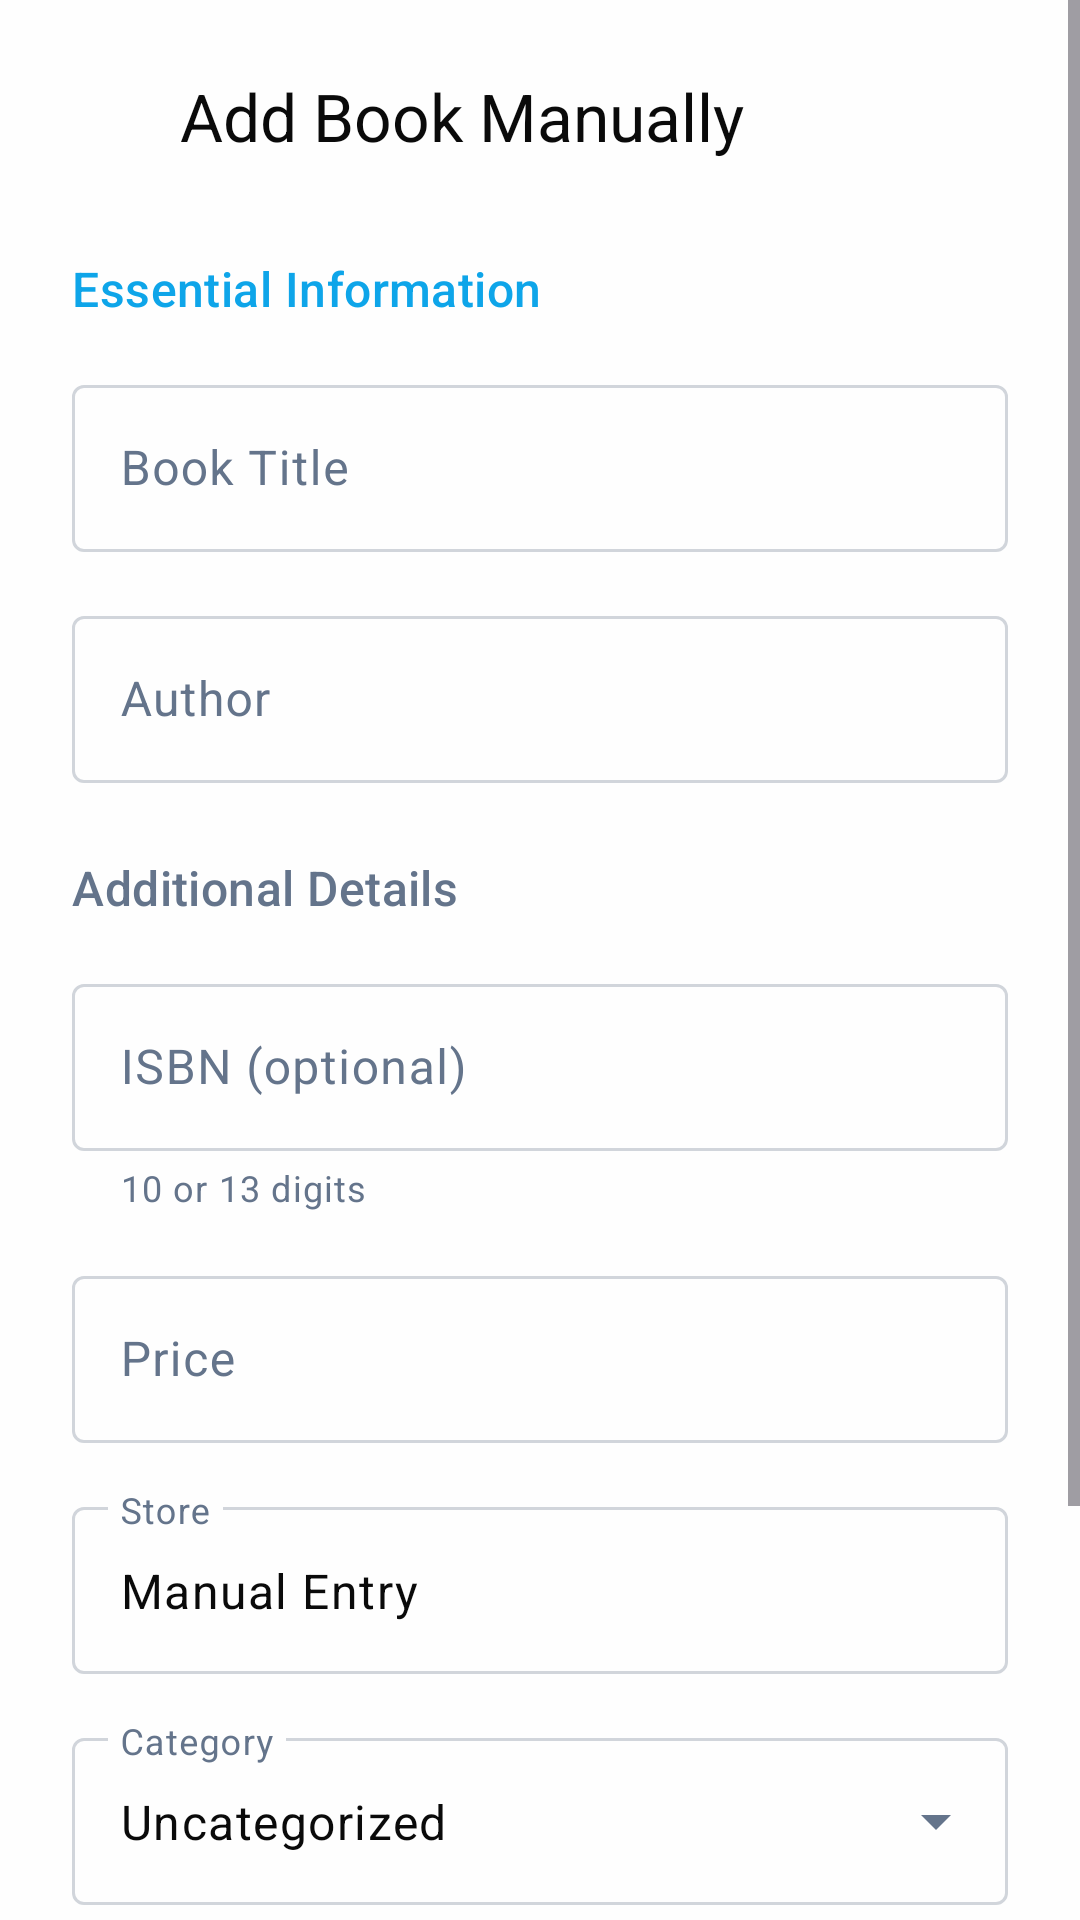

This screen was rendered from an Android layout file. Write that file and the resources it references.
<!-- AndroidManifest.xml: application theme Theme.BooksIDontNeed -->
<!-- res/layout/dialog_manual_book_entry.xml -->
<?xml version="1.0" encoding="utf-8"?>
<ScrollView xmlns:android="http://schemas.android.com/apk/res/android"
    xmlns:app="http://schemas.android.com/apk/res-auto"
    android:layout_width="match_parent"
    android:layout_height="wrap_content"
    android:background="@drawable/dialog_surface_background"
    android:clipToOutline="true">

    <LinearLayout
        android:layout_width="match_parent"
        android:layout_height="wrap_content"
        android:orientation="vertical"
        android:padding="24dp">

        
        <LinearLayout
            android:layout_width="match_parent"
            android:layout_height="wrap_content"
            android:gravity="center_vertical"
            android:orientation="horizontal"
            android:layout_marginBottom="32dp">

            <ImageView
                android:id="@+id/dialogHeaderIcon"
                android:layout_width="24dp"
                android:layout_height="24dp"
                android:src="@drawable/ic_add"
                android:layout_marginEnd="12dp"
                app:tint="?attr/colorOnSurfaceVariant" />

            <TextView
                android:id="@+id/dialogHeaderTitle"
                android:layout_width="0dp"
                android:layout_height="wrap_content"
                android:layout_weight="1"
                android:text="Add Book Manually"
                android:textAppearance="@style/TextAppearance.Material3.TitleLarge"
                android:textColor="?attr/colorOnSurface" />

        </LinearLayout>

        
        <TextView
            android:layout_width="match_parent"
            android:layout_height="wrap_content"
            android:text="Essential Information"
            android:textAppearance="@style/TextAppearance.Material3.TitleMedium"
            android:textColor="?attr/colorPrimary"
            android:layout_marginBottom="16dp" />

        
        <com.google.android.material.textfield.TextInputLayout
            android:layout_width="match_parent"
            android:layout_height="wrap_content"
            android:layout_marginBottom="16dp"
            android:hint="Book Title"
            style="@style/Widget.Material3.TextInputLayout.OutlinedBox"
            app:hintTextColor="?attr/colorOnSurfaceVariant">

            <com.google.android.material.textfield.TextInputEditText
                android:id="@+id/titleEditText"
                android:layout_width="match_parent"
                android:layout_height="wrap_content"
                android:inputType="textCapWords|textMultiLine"
                android:maxLines="2"
                android:textColor="?attr/colorOnSurface"
                android:textSize="16sp" />

        </com.google.android.material.textfield.TextInputLayout>

        
        <com.google.android.material.textfield.TextInputLayout
            android:layout_width="match_parent"
            android:layout_height="wrap_content"
            android:layout_marginBottom="24dp"
            android:hint="Author"
            style="@style/Widget.Material3.TextInputLayout.OutlinedBox"
            app:hintTextColor="?attr/colorOnSurfaceVariant">

            <com.google.android.material.textfield.TextInputEditText
                android:id="@+id/authorEditText"
                android:layout_width="match_parent"
                android:layout_height="wrap_content"
                android:inputType="textPersonName|textCapWords"
                android:textColor="?attr/colorOnSurface"
                android:textSize="16sp" />

        </com.google.android.material.textfield.TextInputLayout>

        
        <TextView
            android:layout_width="match_parent"
            android:layout_height="wrap_content"
            android:text="Additional Details"
            android:textAppearance="@style/TextAppearance.Material3.TitleMedium"
            android:textColor="?attr/colorOnSurfaceVariant"
            android:layout_marginBottom="16dp" />

        
        <com.google.android.material.textfield.TextInputLayout
            android:layout_width="match_parent"
            android:layout_height="wrap_content"
            android:layout_marginBottom="16dp"
            android:hint="ISBN (optional)"
            style="@style/Widget.Material3.TextInputLayout.OutlinedBox"
            app:hintTextColor="?attr/colorOnSurfaceVariant"
            app:helperText="10 or 13 digits"
            app:helperTextTextColor="?attr/colorOnSurfaceVariant">

            <com.google.android.material.textfield.TextInputEditText
                android:id="@+id/isbnEditText"
                android:layout_width="match_parent"
                android:layout_height="wrap_content"
                android:inputType="number"
                android:textColor="?attr/colorOnSurface"
                android:textSize="16sp" />

        </com.google.android.material.textfield.TextInputLayout>

        
        <com.google.android.material.textfield.TextInputLayout
            android:layout_width="match_parent"
            android:layout_height="wrap_content"
            android:layout_marginBottom="16dp"
            android:hint="Price"
            style="@style/Widget.Material3.TextInputLayout.OutlinedBox"
            app:hintTextColor="?attr/colorOnSurfaceVariant"
            app:prefixText="$"
            app:prefixTextColor="?attr/colorOnSurfaceVariant">

            <com.google.android.material.textfield.TextInputEditText
                android:id="@+id/priceEditText"
                android:layout_width="match_parent"
                android:layout_height="wrap_content"
                android:inputType="numberDecimal"
                android:textColor="?attr/colorOnSurface"
                android:textSize="16sp" />

        </com.google.android.material.textfield.TextInputLayout>

        
        <com.google.android.material.textfield.TextInputLayout
            android:layout_width="match_parent"
            android:layout_height="wrap_content"
            android:layout_marginBottom="16dp"
            android:hint="Store"
            style="@style/Widget.Material3.TextInputLayout.OutlinedBox"
            app:hintTextColor="?attr/colorOnSurfaceVariant">

            <com.google.android.material.textfield.TextInputEditText
                android:id="@+id/storeNameEditText"
                android:layout_width="match_parent"
                android:layout_height="wrap_content"
                android:inputType="textCapWords"
                android:text="Manual Entry"
                android:textColor="?attr/colorOnSurface"
                android:textSize="16sp" />

        </com.google.android.material.textfield.TextInputLayout>

        
        <com.google.android.material.textfield.TextInputLayout
            android:layout_width="match_parent"
            android:layout_height="wrap_content"
            android:layout_marginBottom="16dp"
            android:hint="Category"
            style="@style/Widget.Material3.TextInputLayout.OutlinedBox.ExposedDropdownMenu"
            app:hintTextColor="?attr/colorOnSurfaceVariant">

            <com.google.android.material.textfield.MaterialAutoCompleteTextView
                android:id="@+id/categoryDropdown"
                android:layout_width="match_parent"
                android:layout_height="wrap_content"
                android:inputType="none"
                android:text="Uncategorized"
                android:textColor="?attr/colorOnSurface"
                android:textSize="16sp" />

        </com.google.android.material.textfield.TextInputLayout>

        
        <com.google.android.material.textfield.TextInputLayout
            android:layout_width="match_parent"
            android:layout_height="wrap_content"
            android:layout_marginBottom="32dp"
            android:hint="Book URL (optional)"
            style="@style/Widget.Material3.TextInputLayout.OutlinedBox"
            app:hintTextColor="?attr/colorOnSurfaceVariant"
            app:startIconDrawable="@drawable/ic_link"
            app:startIconTint="?attr/colorOnSurfaceVariant">

            <com.google.android.material.textfield.TextInputEditText
                android:id="@+id/storeUrlEditText"
                android:layout_width="match_parent"
                android:layout_height="wrap_content"
                android:inputType="textUri"
                android:textColor="?attr/colorOnSurface"
                android:textSize="16sp" />

        </com.google.android.material.textfield.TextInputLayout>

        
        <LinearLayout
            android:layout_width="match_parent"
            android:layout_height="wrap_content"
            android:orientation="horizontal"
            android:gravity="end">

            <com.google.android.material.button.MaterialButton
                android:id="@+id/cancelButton"
                style="@style/Widget.Material3.Button.TextButton"
                android:layout_width="wrap_content"
                android:layout_height="wrap_content"
                android:text="Cancel"
                android:layout_marginEnd="8dp" />

            <com.google.android.material.button.MaterialButton
                android:id="@+id/saveButton"
                style="@style/Widget.Material3.Button"
                android:layout_width="wrap_content"
                android:layout_height="wrap_content"
                android:text="Add Book"
                app:icon="@drawable/ic_add"
                app:iconSize="18dp" />

        </LinearLayout>

    </LinearLayout>

</ScrollView>
<!-- resources referenced by this layout -->
<resources>
  <!-- drawable ic_link (drawable) -->
  <vector xmlns:android="http://schemas.android.com/apk/res/android"
      android:width="24dp"
      android:height="24dp"
      android:viewportWidth="24"
      android:viewportHeight="24"
      android:tint="?attr/colorControlNormal">
      <path
          android:fillColor="@android:color/white"
          android:pathData="M3.9,12c0,-1.71 1.39,-3.1 3.1,-3.1h4V7H6.99C4.78,7 3,8.78 3,11v2c0,2.22 1.78,4 4,4H11v-1.9H6.99C5.29,15.1 3.9,13.71 3.9,12zM8,13h8v-2H8V13zM17.01,7H13v1.9h4.01c1.71,0 3.1,1.39 3.1,3.1s-1.39,3.1 -3.1,3.1H13V17h4.01C19.22,17 21,15.22 21,13v-2C21,8.78 19.22,7 17.01,7z"/>
  </vector>
  <color name="md_theme_light_primary">#0EA5E9</color>
  <color name="md_theme_light_onPrimary">#FFFFFF</color>
  <color name="md_theme_light_primaryContainer">#E0F2FE</color>
  <color name="md_theme_light_onPrimaryContainer">#0C4A6E</color>
  <color name="md_theme_light_secondary">#10B981</color>
  <color name="md_theme_light_onSecondary">#FFFFFF</color>
  <color name="md_theme_light_secondaryContainer">#ECFDF5</color>
  <color name="md_theme_light_onSecondaryContainer">#064E3B</color>
  <color name="md_theme_light_tertiary">#DC2626</color>
  <color name="md_theme_light_onTertiary">#FFFFFF</color>
  <color name="md_theme_light_tertiaryContainer">#FEE2E2</color>
  <color name="md_theme_light_onTertiaryContainer">#7F1D1D</color>
  <color name="md_theme_light_error">#EF4444</color>
  <color name="md_theme_light_onError">#FFFFFF</color>
  <color name="md_theme_light_errorContainer">#FEE2E2</color>
  <color name="md_theme_light_onErrorContainer">#7F1D1D</color>
  <color name="md_theme_light_background">#FEFEFE</color>
  <color name="md_theme_light_onBackground">#0A0A0A</color>
  <color name="md_theme_light_surface">#FFFFFF</color>
  <color name="md_theme_light_onSurface">#0A0A0A</color>
  <color name="md_theme_light_surfaceVariant">#F8FAFC</color>
  <color name="md_theme_light_onSurfaceVariant">#64748B</color>
  <color name="md_theme_light_surfaceContainer">#FAFBFC</color>
  <color name="md_theme_light_surfaceContainerHigh">#F1F5F9</color>
  <color name="md_theme_light_surfaceContainerHighest">#E2E8F0</color>
  <color name="md_theme_light_outline">#D1D5DB</color>
  <color name="md_theme_light_outlineVariant">#E5E7EB</color>
  <color name="price_color">#10B981</color>
  <color name="link_color">#0EA5E9</color>
  <color name="date_text_color">#64748B</color>
  <color name="isbn_color">#64748B</color>
  <style name="ThemeOverlay.BooksIDontNeed.Dialog" parent="ThemeOverlay.Material3.MaterialAlertDialog">
          <item name="android:windowBackground">@android:color/transparent</item>
          <item name="android:backgroundDimAmount">0.48</item>
          <item name="android:windowAnimationStyle">@style/Animation.BooksIDontNeed.Dialog</item>
          <item name="shapeAppearanceOverlay">@style/ShapeAppearance.BooksIDontNeed.Dialog</item>
      </style>
  <style name="Animation.BooksIDontNeed.Dialog" parent="@android:style/Animation.Dialog">
          <item name="android:windowEnterAnimation">@anim/dialog_enter</item>
          <item name="android:windowExitAnimation">@anim/dialog_exit</item>
      </style>
  <style name="ShapeAppearance.BooksIDontNeed.Dialog" parent="">
          <item name="cornerFamily">rounded</item>
          <item name="cornerSize">28dp</item>
      </style>
</resources>
